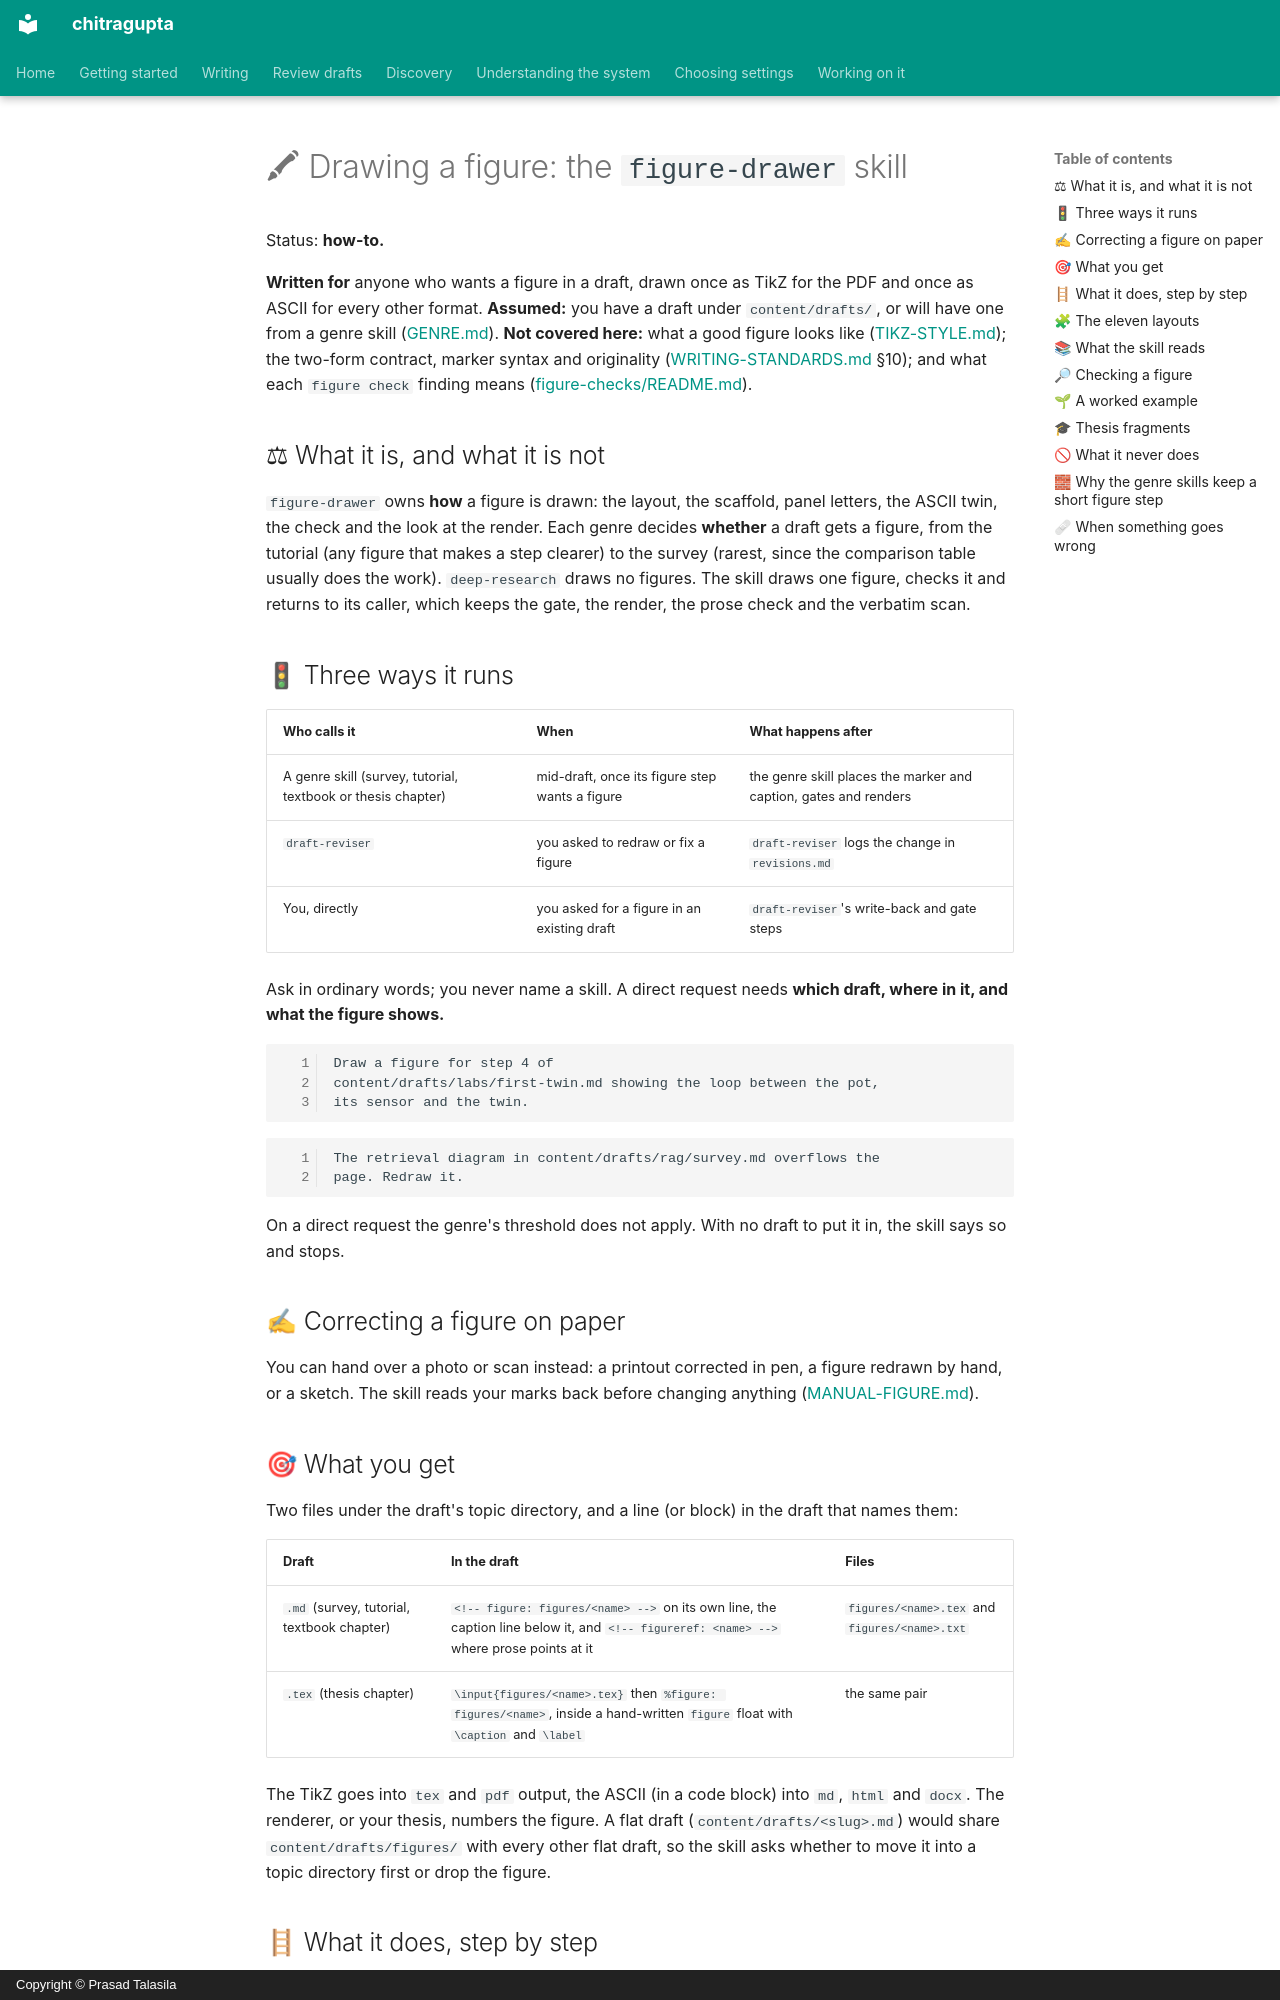

repository: prasadtalasila/chitragupta · page: FIGURE-DRAWER.html · generator: mkdocs · copyright: Copyright © Prasad Talasila

# 🖍 Drawing a figure: the `figure-drawer` skill

Status: **how-to.**

**Written for** anyone who wants a figure in a draft, drawn once as TikZ
for the PDF and once as ASCII for every other format. **Assumed:** you
have a draft under `content/drafts/`, or will have one from a genre
skill ([GENRE.md](GENRE.md)). **Not covered here:** what a good figure
looks like ([TIKZ-STYLE.md](TIKZ-STYLE.md)); the two-form contract,
marker syntax and originality
([WRITING-STANDARDS.md](WRITING-STANDARDS.md) §10); and what each
`figure check` finding means
([figure-checks/README.md](figure-checks/README.md)).

## ⚖ What it is, and what it is not

`figure-drawer` owns **how** a figure is drawn: the layout, the
scaffold, panel letters, the ASCII twin, the check and the look at the
render. Each genre decides **whether** a draft gets a figure, from the
tutorial (any figure that makes a step clearer) to the survey (rarest,
since the comparison table usually does the work). `deep-research`
draws no figures. The skill draws one figure, checks it and returns to
its caller, which keeps the gate, the render, the prose check and the
verbatim scan.

## 🚦 Three ways it runs

| Who calls it | When | What happens after |
| --- | --- | --- |
| A genre skill (survey, tutorial, textbook or thesis chapter) | mid-draft, once its figure step wants a figure | the genre skill places the marker and caption, gates and renders |
| `draft-reviser` | you asked to redraw or fix a figure | `draft-reviser` logs the change in `revisions.md` |
| You, directly | you asked for a figure in an existing draft | `draft-reviser`'s write-back and gate steps |

Ask in ordinary words; you never name a skill. A direct request needs
**which draft, where in it, and what the figure shows.**

```text
Draw a figure for step 4 of
content/drafts/labs/first-twin.md showing the loop between the pot,
its sensor and the twin.
```

```text
The retrieval diagram in content/drafts/rag/survey.md overflows the
page. Redraw it.
```

On a direct request the genre's threshold does not apply. With no
draft to put it in, the skill says so and stops.

## ✍ Correcting a figure on paper

You can hand over a photo or scan instead: a printout corrected in pen,
a figure redrawn by hand, or a sketch. The skill reads your marks back
before changing anything ([MANUAL-FIGURE.md](MANUAL-FIGURE.md)).

## 🎯 What you get

Two files under the draft's topic directory, and a line (or block) in
the draft that names them:

| Draft | In the draft | Files |
| --- | --- | --- |
| `.md` (survey, tutorial, textbook chapter) | `<!-- figure: figures/<name> -->` on its own line, the caption line below it, and `<!-- figureref: <name> -->` where prose points at it | `figures/<name>.tex` and `figures/<name>.txt` |
| `.tex` (thesis chapter) | `\input{figures/<name>.tex}` then `%figure: figures/<name>`, inside a hand-written `figure` float with `\caption` and `\label` | the same pair |

The TikZ goes into `tex` and `pdf` output, the ASCII (in a code block)
into `md`, `html` and `docx`. The renderer, or your thesis, numbers the
figure. A flat draft (`content/drafts/<slug>.md`) would share
`content/drafts/figures/` with every other flat draft, so the skill
asks whether to move it into a topic directory first or drop the
figure.
